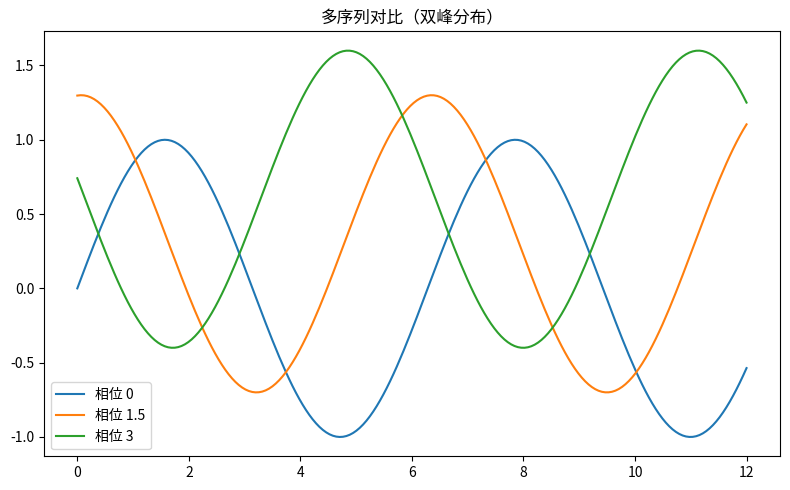

This chart was generated by the following Python code:
"""多序列对比（双峰分布）
数据可视化示例（matplotlib）。三条平滑曲线对比。
运行后在当前目录生成 'viz_smooth-multiline_d8'_preview.png。
"""
import matplotlib
matplotlib.use("Agg")
import matplotlib.pyplot as plt
import numpy as np

rng = np.random.default_rng(14)
fig, ax = plt.subplots(figsize=(8, 5))
x = np.linspace(0, 12, 200)
for off, color in [(0, 'tab:blue'), (1.5, 'tab:green'), (3, 'tab:red')]:
    ax.plot(x, np.sin(x + off) + off * 0.2, label=f'相位 {off}')
ax.legend()
ax.set_title("多序列对比（双峰分布）")
plt.tight_layout()
plt.savefig("'viz_smooth-multiline_d8'_preview.png", dpi=110)
print("已生成 'viz_smooth-multiline_d8'_preview.png")
